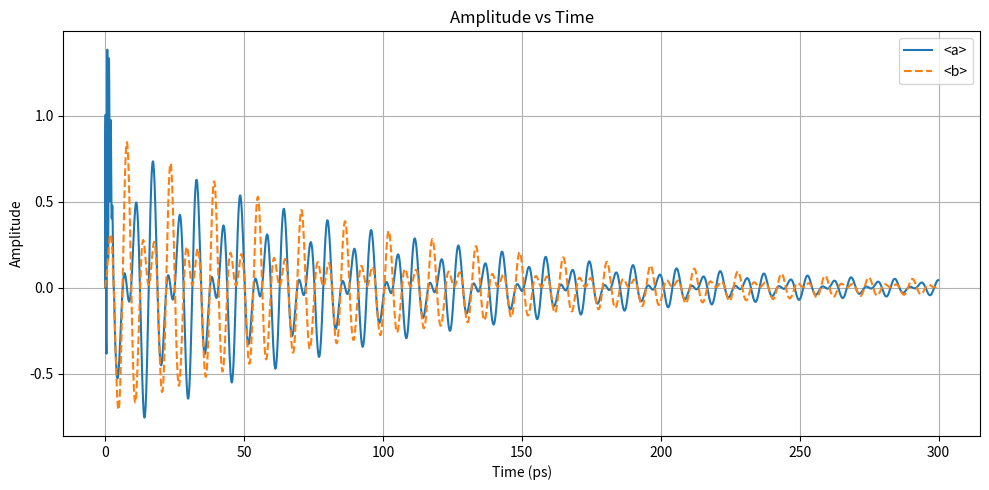
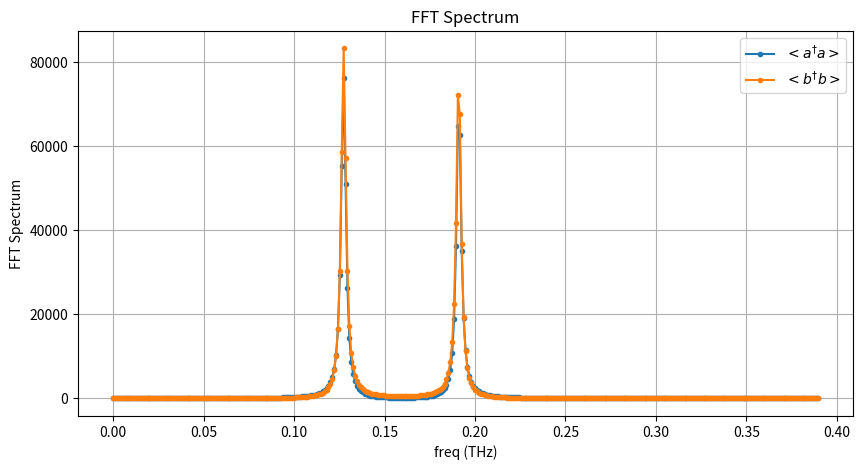

The matplotlib source for these figures, in order:
import numpy as np
import matplotlib.pyplot as plt
from scipy.signal import find_peaks

# Parameters for oscillator 1
Gamma_a = 0.01   # damping coefficient of oscillator 1
wk = 1.0  # spring constant of oscillator 1 (imaginary)

# Parameters for oscillator 2
Gamma_b = 0.01   # damping coefficient of oscillator 2
wc = 1.0  # spring constant of oscillator 2 (imaginary)

# Coupling constants (real for interaction)
g = -0.2  # coupling constant from oscillator 2 to 1
gp = 0.2  # coupling constant from oscillator 1 to 2

# Parameters for the input
A = 10.0
wp = 10
tp = 2*np.pi/wp*2

# Parameters for the modulation
T_start_mod = 50
w_mod = 0.5
amp_mod = 0.

def mod_function(t,amp_mod,w_mod,start_time):
    return 1+ amp_mod*np.cos(w_mod*t)*(np.heaviside(t-start_time, 1))

def input_langevin_force(t):
    return A * np.exp(1j*wp*t) * np.exp(-(t/tp)**2/2) * np.heaviside(t, 1)

# Define the differential equations in a, b
def coupled_oscillators_a(y, t):
    a, b = y
    fa = input_langevin_force(t)
    dadt = -Gamma_a * a - wk * 1j * a + g  * b + fa
    dbdt = -Gamma_b * b - wc * 1j * mod_function(t,amp_mod,w_mod,T_start_mod) * b + gp  * a
    return np.array([dadt, dbdt])

def rk4(deriv, y0, t):
    """
    Runge-Kutta 4th Order Method to solve ODEs.

    Parameters:
    - deriv: function that returns dy/dt
    - y0: initial conditions (list or array)
    - t: time array

    Returns:
    - y: array of solutions over time
    """
    n = len(t)  # number of time steps
    y = np.zeros((n, len(y0))) * (0.0 + 0.0j)  # initialize solution array
    y[0] = y0  # set initial conditions

    for i in range(1, n):
        dt = t[i] - t[i-1]  # time step
        k1 = dt * deriv(y[i-1], t[i-1])
        k2 = dt * deriv(y[i-1] + 0.5 * k1, t[i-1] + 0.5 * dt)
        k3 = dt * deriv(y[i-1] + 0.5 * k2, t[i-1] + 0.5 * dt)
        k4 = dt * deriv(y[i-1] + k3, t[i-1] + dt)
        y[i] = y[i-1] + (k1 + 2*k2 + 2*k3 + k4) / 6  # update solution

    return y

# Initial conditions: [a, v1, b, v2]
initial_conditions = [0.0 + 0.0j, 0.0 + 0.0j]

# Time span for the simulation
t_span = (0, 1000)  # from t=0 to t=20 seconds
t_eval = np.linspace(*t_span, 10000)  # time points to evaluate the solution

# Solve the ODE
solution = rk4(coupled_oscillators_a, initial_conditions, t_eval)

# Extract the results
a = solution[:, 0]
b = solution[:, 1]

# Plotting
plt.figure(figsize=(10, 5))

# Position vs Time
plt.plot(t_eval[0:3000], np.real(a[0:3000]), label='<a>')
plt.plot(t_eval[0:3000], np.real(b[0:3000]), label='<b>', linestyle='--')
plt.title('Amplitude vs Time')
plt.xlabel('Time (ps)')
plt.ylabel('Amplitude')
plt.legend()
plt.grid()

plt.tight_layout()
plt.show()

def plot_peaks(t, x, labels=None, max_distance=0.5, xlabel='Time', ylabel='Values', title='Selective Plot Around Peaks'):
    """
    Plots the largest 2 peaks of each row in x against t, focusing on the significant peaks of each row.

    Parameters:
    - t: Array-like, the x-axis values (time).
    - x: 2D Array-like, where each row represents different data to plot against t.
    - labels: List of strings, labels for each row in x (default is None).
    - max_distance: Float, maximum distance from peaks to consider for plotting.
    - xlabel: String, label for the x-axis.
    - ylabel: String, label for the y-axis.
    - title: String, title of the plot.
    """
    plt.figure(figsize=(10, 5))

    # Loop through each row in x
    for i, row in enumerate(x):
        # Filter out data where t < 0
        valid_mask = t >= 0
        t_filtered = t[valid_mask]
        row_filtered = row[valid_mask]

        # Find peaks in filtered row
        peaks, properties = find_peaks(row_filtered)

        # Get the heights of the peaks
        peak_heights = row_filtered[peaks]

        # Get indices of the largest 2 peaks
        if len(peak_heights) > 0:
            largest_peaks_indices = np.argsort(peak_heights)[-2:]  # Indices of the largest 2 peaks
            largest_peaks = peaks[largest_peaks_indices]  # Corresponding peak indices

            # Create a mask for valid indices based on the max distance from largest peaks
            valid_indices = set()

            for peak in largest_peaks:
                peak_time = t_filtered[peak]
                # Find indices of t within max_distance from the peak
                within_distance = np.abs(t_filtered - peak_time) <= max_distance
                valid_indices.update(np.where(within_distance)[0])

            # Convert set to sorted list
            valid_indices = sorted(valid_indices)

            # Create subsets of t and row for plotting
            t_plot = t_filtered[valid_indices]
            row_plot = row_filtered[valid_indices]

            # Plot each row with a label if provided
            label = labels[i] if labels is not None and i < len(labels) else None
            
            # Assuming t_plot and row_plot are your arrays
            t_plot, row_plot = zip(*sorted(zip(t_plot, row_plot)))

            # Now plot the sorted arrays
            plt.plot(t_plot, row_plot, marker='o', linestyle='-', markersize=3, label=label)

    # Finalize the plot
    plt.title(title)
    plt.xlabel(xlabel)
    plt.ylabel(ylabel)
    plt.grid()
    plt.legend()  # Show legend if labels are provided
    plt.show()

# Fourier Transform
def clean_time_series(t, x, time_range):
    """
    Removes elements from t and x that fall within a specified time range.

    Parameters:
    - t: Array-like, the x-axis values (time).
    - x: Array-like, the y-axis values (data).
    - time_range: Tuple (start, end), the time range to remove from t and x.

    Returns:
    - t_clean: Array-like, cleaned time values with specified range removed.
    - x_clean: Array-like, cleaned data values corresponding to t_clean.
    """
    # Create a mask to filter out elements within the time range
    mask = (t > time_range[0]) & (t < time_range[1])

    # Apply the mask to t and x
    t_clean = t[mask]
    x_clean = x[mask]

    return t_clean, x_clean

t_clean, a_clean = clean_time_series(t_eval, a, [T_start_mod,1000])
t_clean, b_clean = clean_time_series(t_eval, b, [T_start_mod,1000])

A = np.abs(np.fft.fft(a_clean))**2
B = np.abs(np.fft.fft(b_clean))**2

# Compute the frequencies
dt = t_clean[1] - t_clean[0]  # Sampling interval
n = len(t_clean)  # Length of the signal
freqs = -(np.fft.fftfreq(n, d=dt))

plot_peaks(freqs, np.array([A,B]), labels=[r'$<a^{\dagger}a>$',r'$<b^{\dagger}b>$'], max_distance=0.2, xlabel='freq (THz)', ylabel='FFT Spectrum', title='FFT Spectrum')